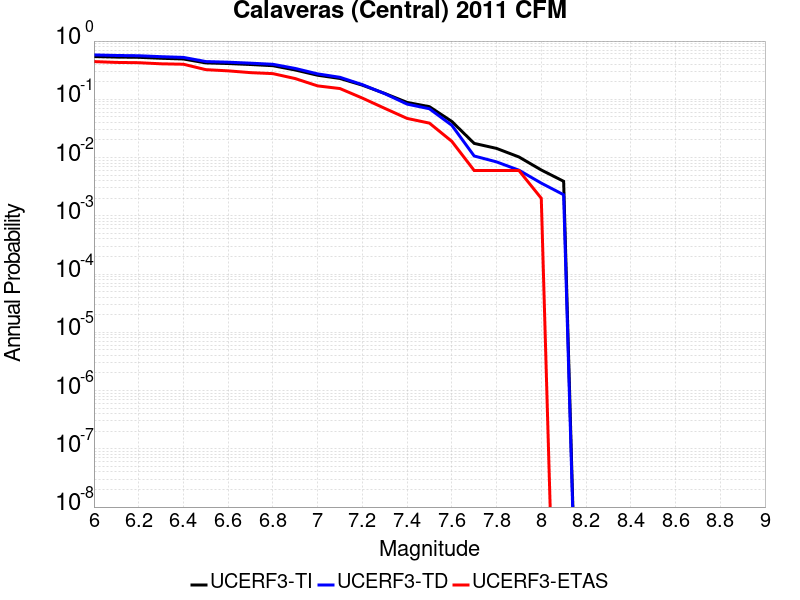

The table this chart was drawn from, first rows:
Magnitude, UCERF3-TI Prob, UCERF3-TD Prob, UCERF3-ETAS Prob
6.0, 0.5431, 0.5783, 0.444
6.1, 0.5313, 0.5658, 0.43
6.2, 0.5258, 0.56, 0.425
6.3, 0.5066, 0.5396, 0.407
6.4, 0.4924, 0.5244, 0.4
6.5, 0.4218, 0.4449, 0.323
6.6, 0.4114, 0.4339, 0.308
6.7, 0.3959, 0.4175, 0.287
6.8, 0.3777, 0.3993, 0.276
6.9, 0.3187, 0.3387, 0.227
7.0, 0.2591, 0.2734, 0.17
7.1, 0.2279, 0.2386, 0.153
7.2, 0.175, 0.1787, 0.105
7.3, 0.1262, 0.1252, 0.07
7.4, 0.08845, 0.08275, 0.047
7.5, 0.07472, 0.06881, 0.039
7.6, 0.04172, 0.03582, 0.019
7.7, 0.01751, 0.01064, 0.006
7.8, 0.01436, 0.00843, 0.006
7.9, 0.01025, 0.006074, 0.006
8.0, 0.006121, 0.003639, 0.002
8.1, 0.003912, 0.002301, 0.0
